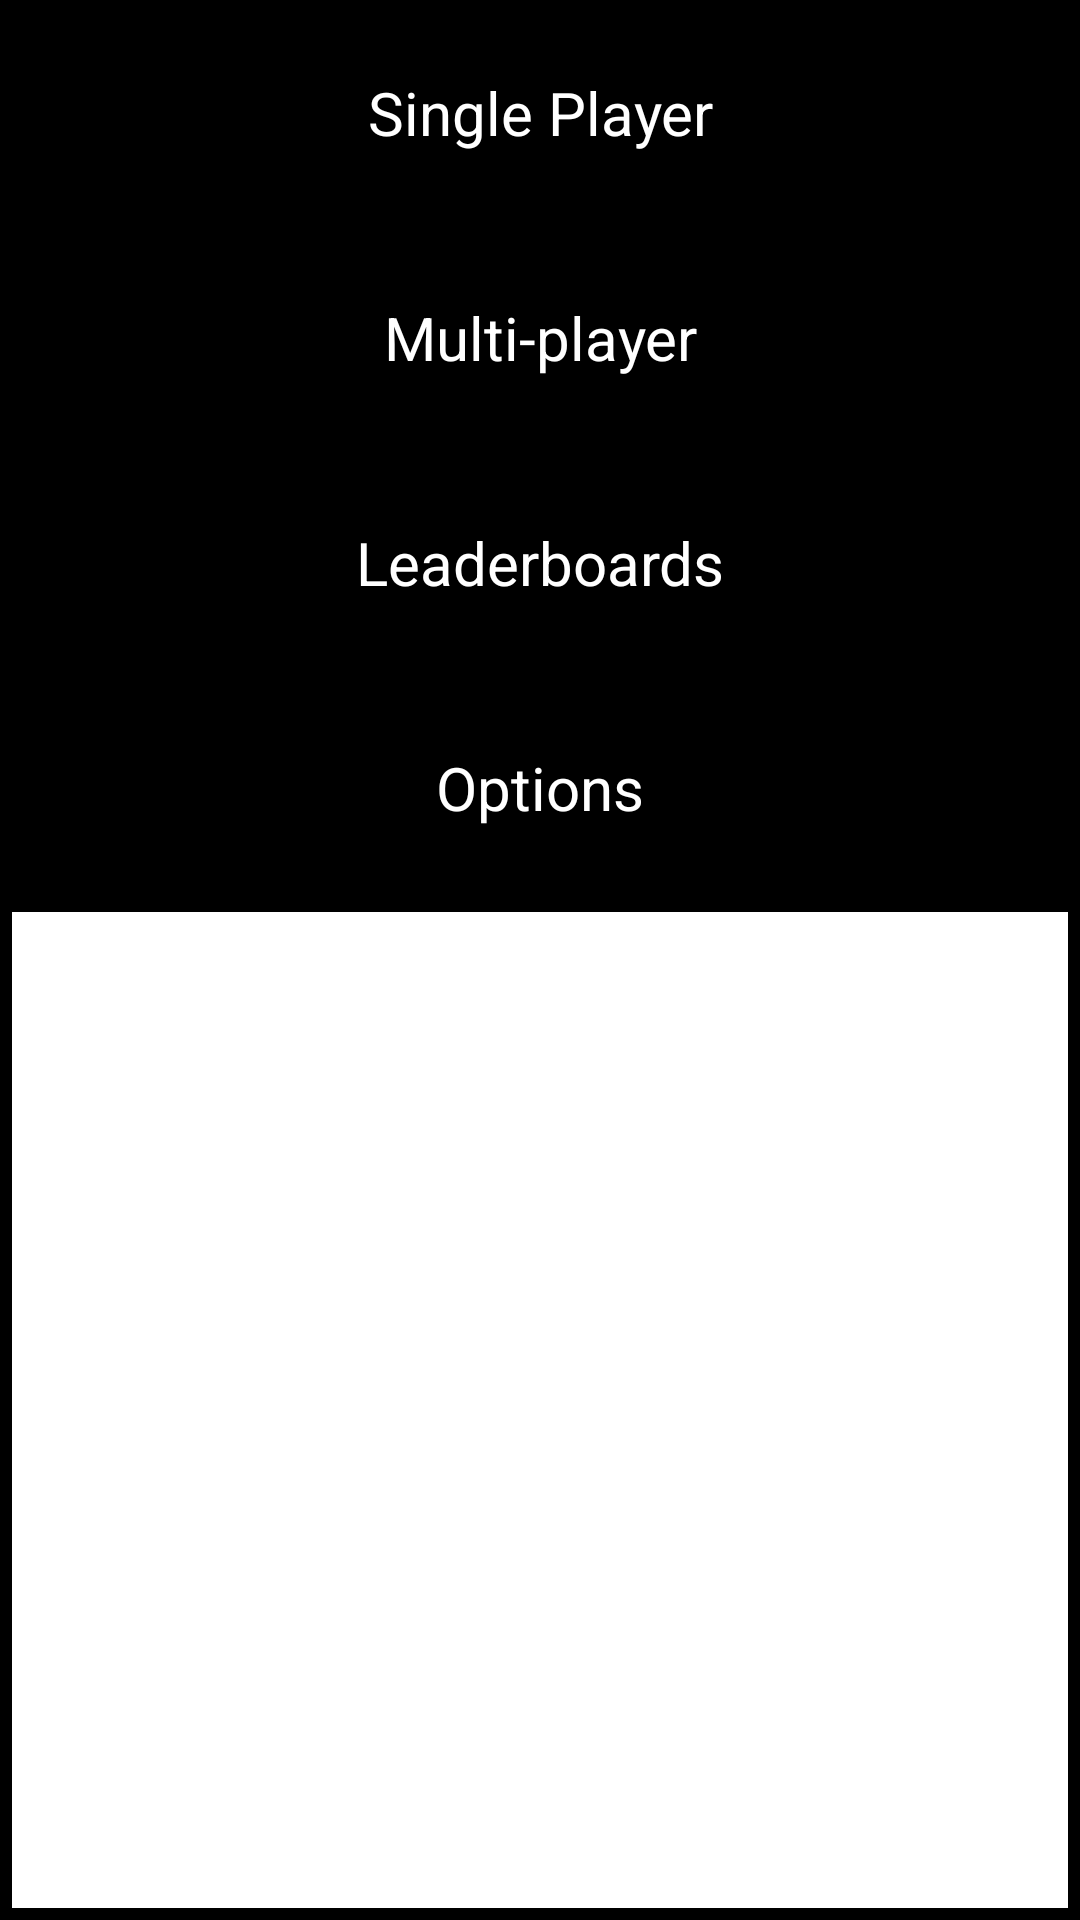

Produce the Android XML layout that renders to this screen, including the resource entries it uses.
<!-- AndroidManifest.xml: application theme AppTheme -->
<!-- res/layout/activity_home.xml -->
<LinearLayout xmlns:android="http://schemas.android.com/apk/res/android"
    xmlns:tools="http://schemas.android.com/tools"
    android:id="@+id/container"
    android:layout_width="match_parent"
    android:layout_height="match_parent"
    tools:context=".activity_home"
    android:background="@color/black"
    android:orientation="vertical">

    <Button
        android:id="@+id/buttonStartSinglePlayer"
        android:text="@string/homeStartSinglePlayer"
        android:onClick="startSinglePlayer"
        style="@style/homeScreenButtons"
        />

    <Button
        android:id="@+id/buttonStartMultiPlayer"
        android:text="@string/homeStartMultiPlayer"
        android:onClick="startMultiPlayer"
        style="@style/homeScreenButtons"
        />

    <Button
        android:id="@+id/buttonViewLeaderBoard"
        android:text="@string/homeViewLeaderBoard"
        android:onClick="startLeaderBoards"
        style="@style/homeScreenButtons"
        />
    <Button
        android:id="@+id/buttonOptions"
        android:text="@string/homeOptions"
        android:onClick="startOptions"
        style="@style/homeScreenButtons"
        />
<LinearLayout
    android:layout_height="fill_parent"
    android:layout_width="fill_parent"
    android:background="@color/white"
    android:layout_margin="@dimen/paddingTiny"
    />

    </LinearLayout>
<!-- resources referenced by this layout -->
<resources>
  <color name="black">#000</color>
  <color name="white">#FFF</color>
  <dimen name="paddingTiny">4dp</dimen>
  <string name="homeOptions">Options</string>
  <string name="homeStartMultiPlayer">Multi-player</string>
  <string name="homeStartSinglePlayer">Single Player</string>
  <string name="homeViewLeaderBoard">Leaderboards</string>
  <style name="homeScreenButtons" parent="Theme.AppCompat.Light.DarkActionBar">
          <item name="android:textSize">@dimen/fontLarge</item>
          <item name="android:layout_width">fill_parent</item>
          <item name="android:layout_height">wrap_content</item>
          <item name="android:layout_gravity">center</item>
          <item name="android:textColor">@color/white</item>
          <item name="android:background">@color/black</item>
          <item name="android:padding">@dimen/paddingXSmall</item>
      </style>
  <style name="AppTheme" parent="Theme.AppCompat.Light.DarkActionBar">
          
      </style>
  <dimen name="fontLarge">20sp</dimen>
  <dimen name="paddingXSmall">24dp</dimen>
</resources>
